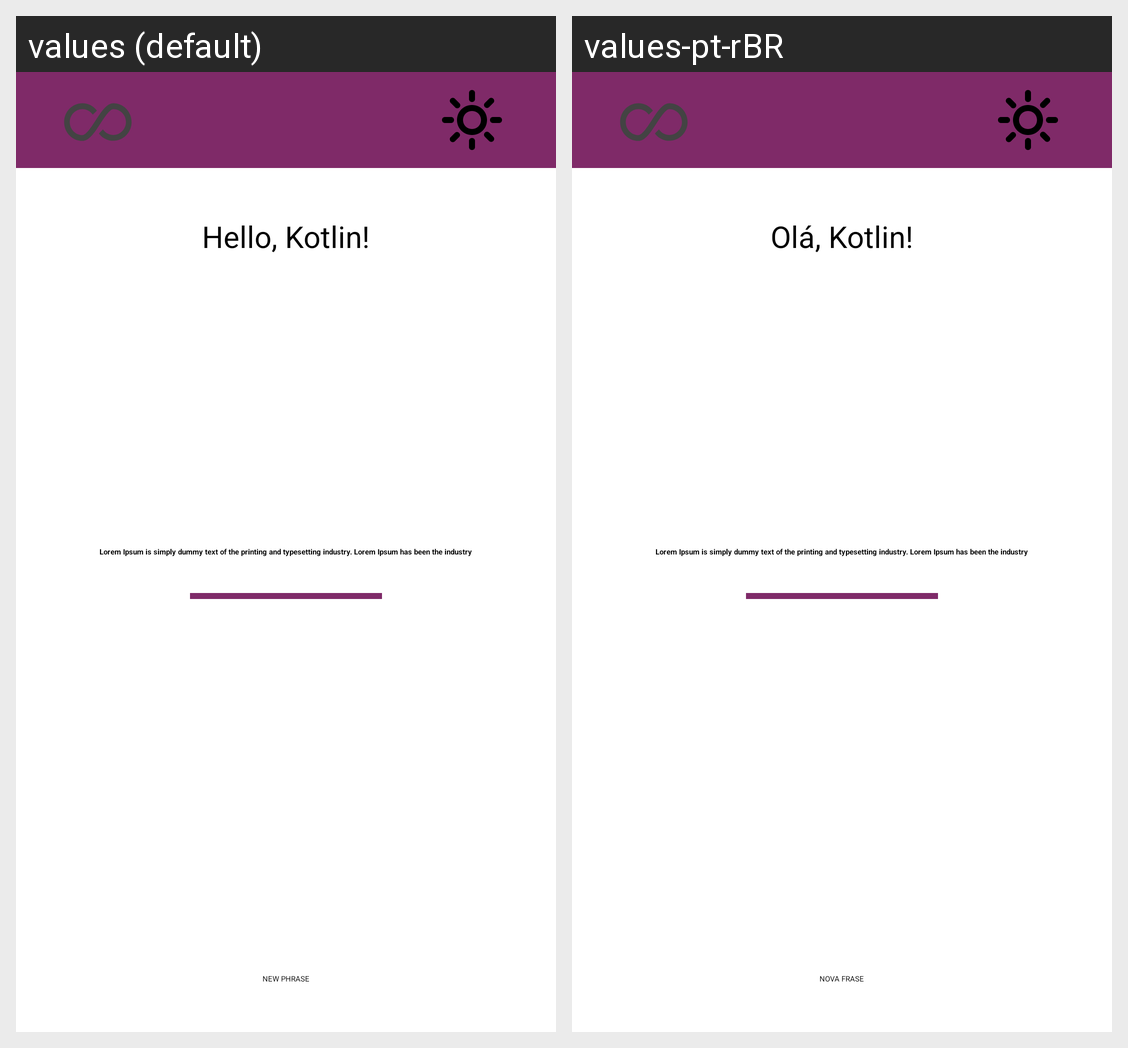

The same Android screen rendered under two of its app's locales, left to right. List the strings drawn on it with the default value and each locale's translation.
Android screen res/layout/activity_main.xml rendered under 2 locales, left to right: values (default), values-pt-rBR. Device: Nexus 5 (rendered at 1080×1920; each locale shown at half size, 540×960, under a caption strip naming it); theme Theme.MotivationApp.
Strings drawn on this screen, with the default value and each locale's value (text and hints the layout hard-codes, and strings that could not be matched under every locale, appear in the picture but are not listed):

hello_kotlin
  values: Hello, Kotlin!
  values-pt-rBR: Olá, Kotlin!

lorem
  values: Lorem Ipsum is simply dummy text of the printing and typesetting industry. Lorem Ipsum has been the industry
  values-pt-rBR: Lorem Ipsum is simply dummy text of the printing and typesetting industry. Lorem Ipsum has been the industry  [not translated; the default value is used]

new_phrase
  values: NEW PHRASE
  values-pt-rBR: NOVA FRASE
